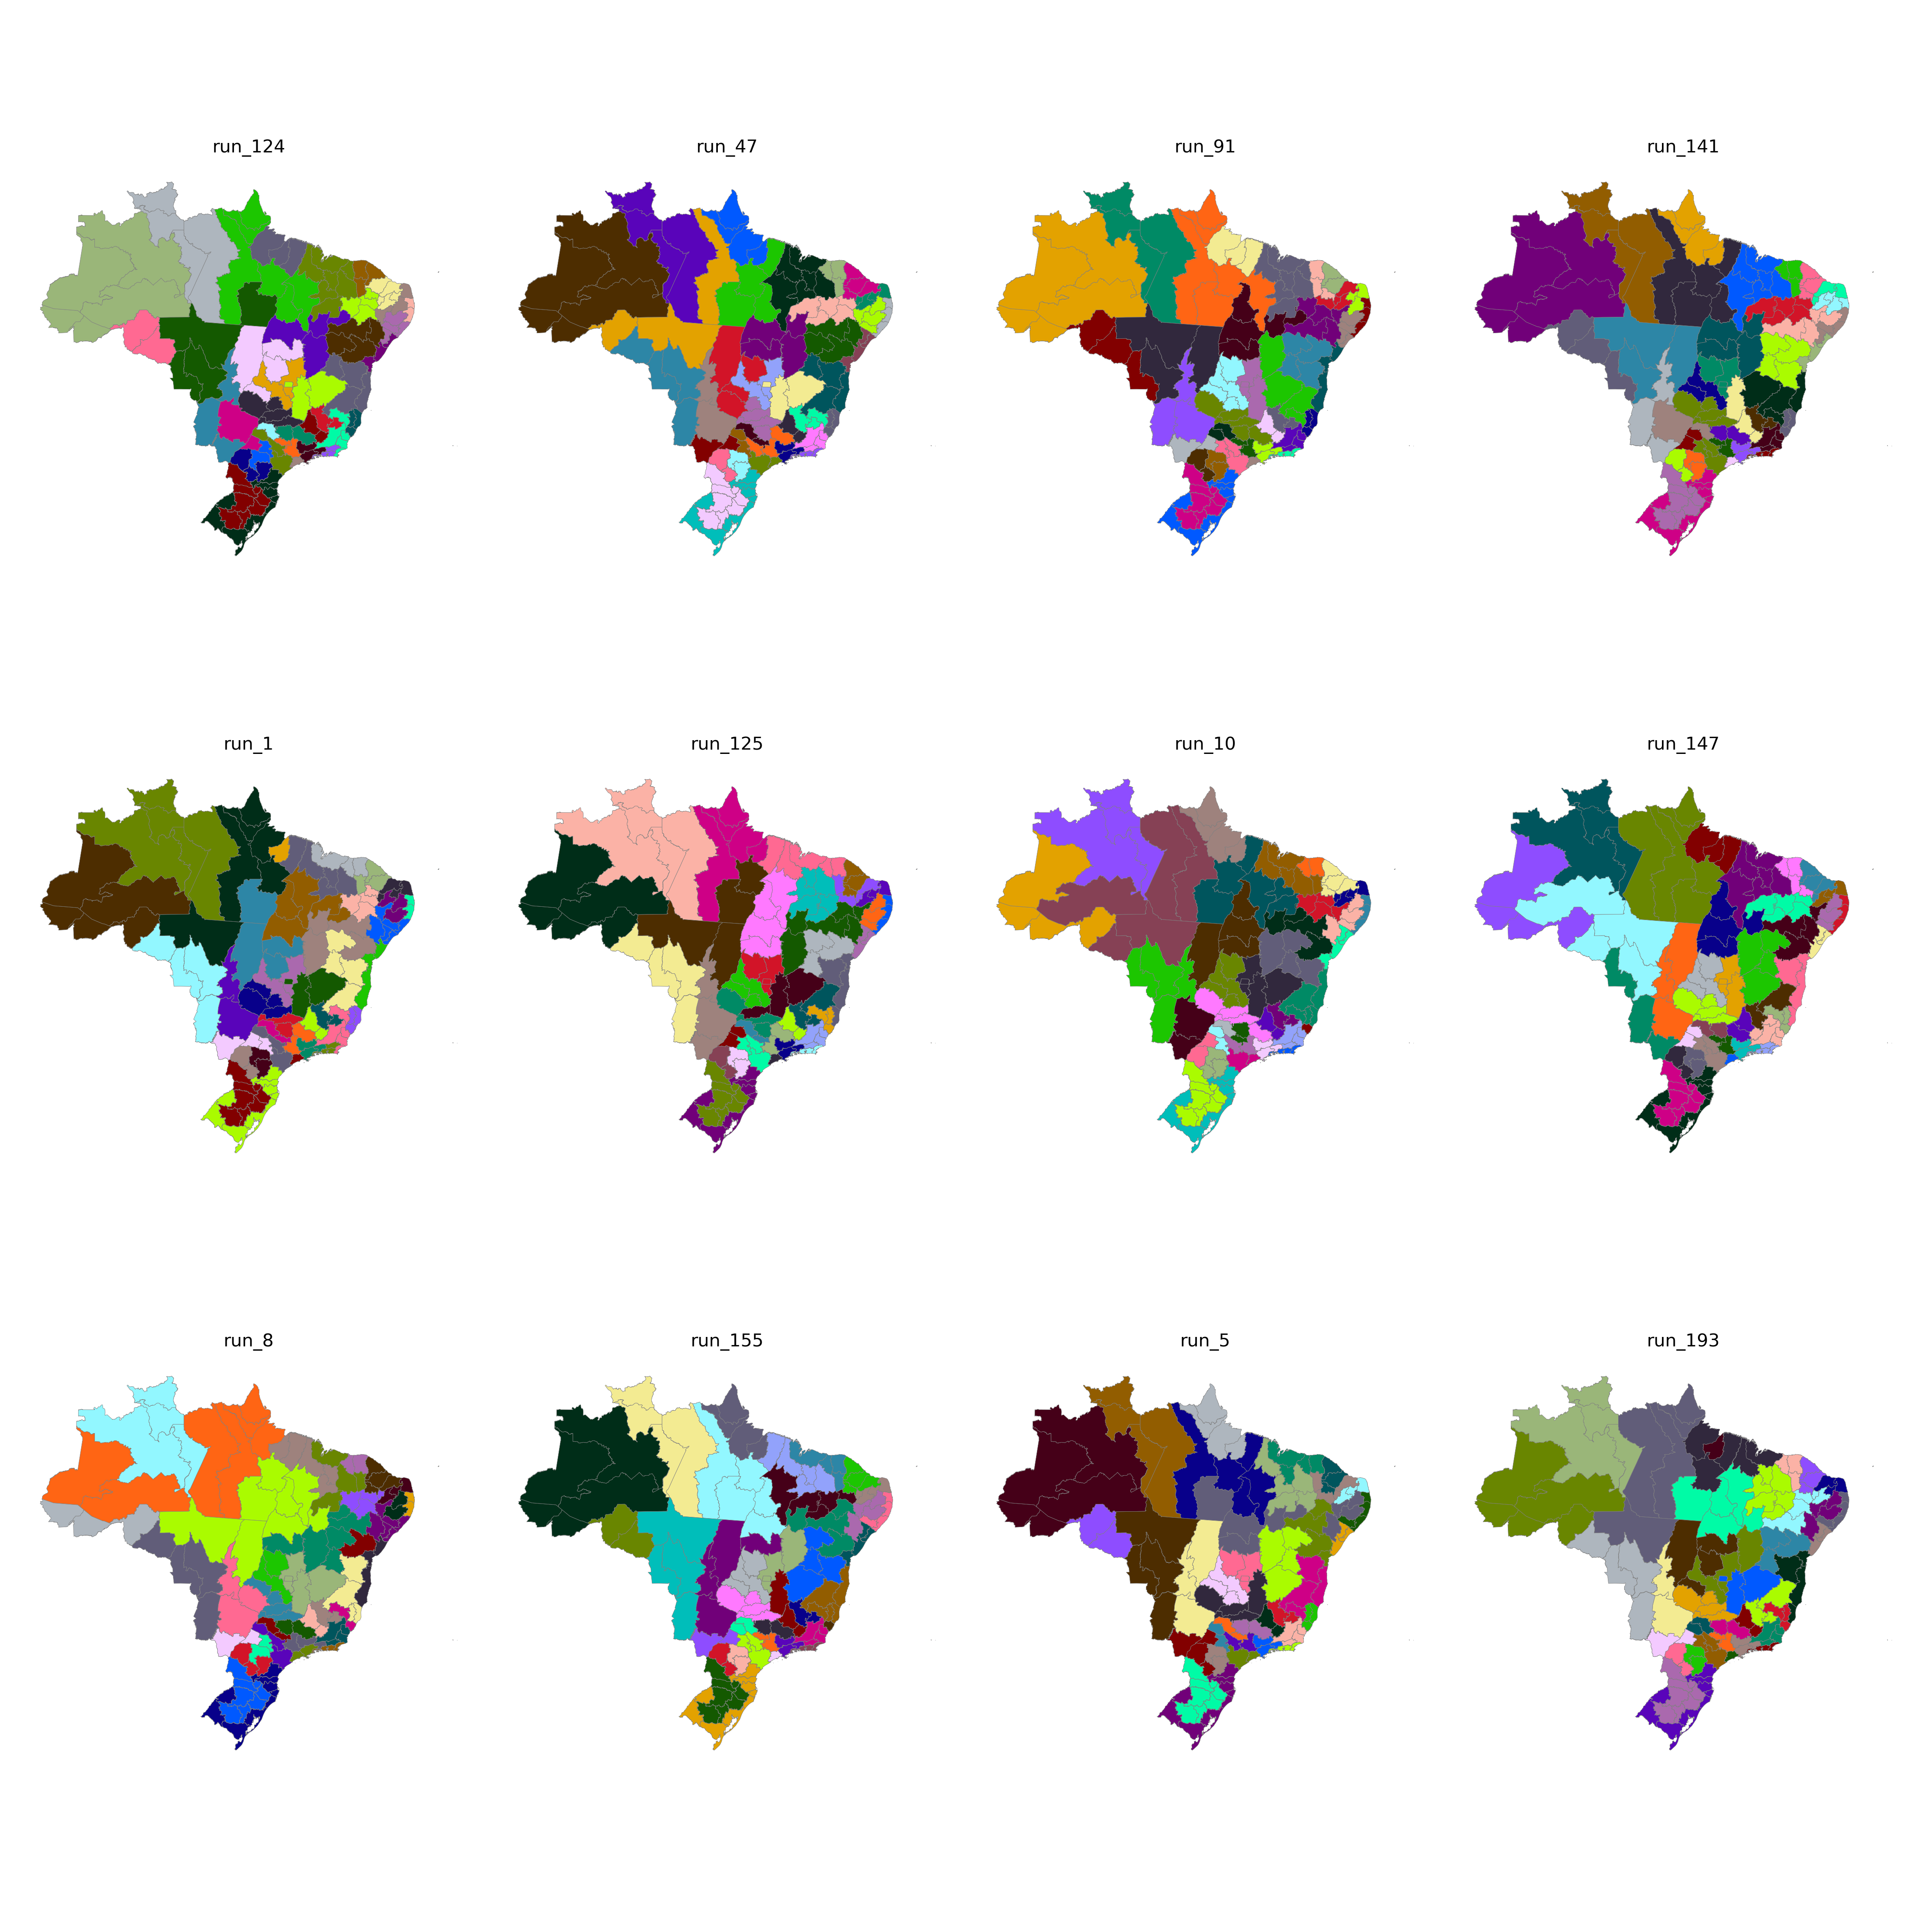

The table this chart was drawn from, first rows:
CD_RGINT, cluster
1101, 3
1102, 8
1201, 3
1202, 3
1301, 4
1302, 3
1303, 3
1304, 4
1401, 4
1402, 4
1501, 18
1502, 18
1503, 18
1504, 20
1505, 4
1506, 18
1507, 18
1601, 18
1602, 18
1701, 20
1702, 20
1703, 19
2101, 16
2102, 16
2103, 16
2104, 16
2105, 16
2201, 16
2202, 17
2203, 15
2204, 15
2205, 20
2206, 16
2301, 12
2302, 12
2303, 12
2304, 15
2305, 17
2306, 17
2401, 13
2402, 13
2403, 13
2501, 11
2502, 10
2503, 13
2504, 13
2601, 11
2602, 10
2603, 10
2604, 15
2701, 11
2702, 11
2801, 9
2802, 9
2901, 9
2902, 9
2903, 26
2904, 26
2905, 27
2906, 27
... 73 more rows
